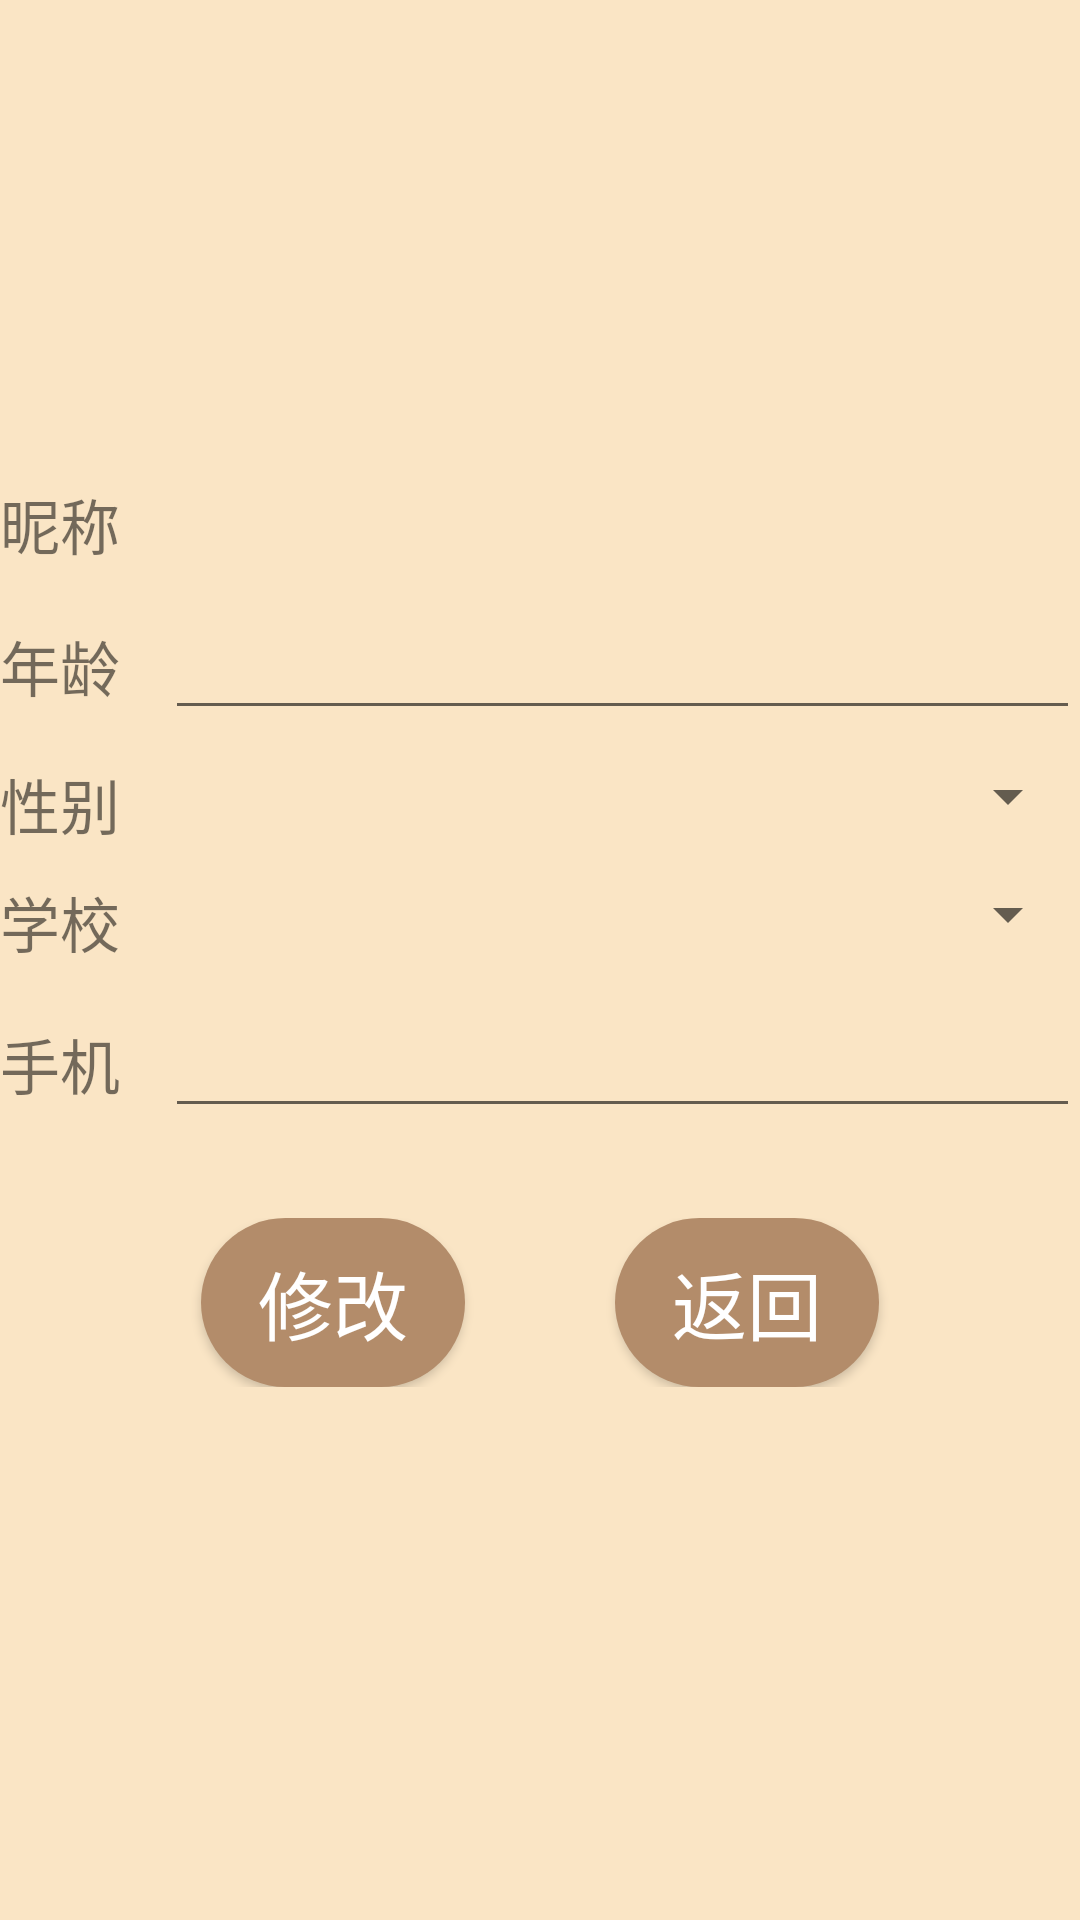

Android layout source for this screen:
<!-- AndroidManifest.xml: application theme AppTheme.NoActionBar -->
<!-- res/layout/activity_change.xml -->
<?xml version="1.0" encoding="utf-8"?>

<LinearLayout xmlns:android="http://schemas.android.com/apk/res/android"
    android:layout_width="match_parent"
    android:layout_height="match_parent"
    android:background="#FAE5C5"
    android:orientation="vertical">

    <ImageView
        android:id="@+id/head"
        android:layout_width="wrap_content"
        android:layout_height="wrap_content"
        android:layout_gravity="center"
        android:layout_marginVertical="80dp"
        android:background="@mipmap/ic_launcher_round" />

    <LinearLayout
        android:layout_width="match_parent"
        android:layout_height="wrap_content"
        android:orientation="horizontal">

        <TextView
            android:layout_width="wrap_content"
            android:layout_height="wrap_content"
            android:text="昵称"
            android:textSize="20sp" />

        <TextView
            android:id="@+id/user"
            android:layout_width="match_parent"
            android:layout_height="wrap_content"
            android:layout_marginStart="15dp"
            android:textSize="20sp" />
    </LinearLayout>

    <LinearLayout
        android:layout_width="match_parent"
        android:layout_height="wrap_content"
        android:layout_marginTop="10dp"
        android:orientation="horizontal">

        <TextView
            android:layout_width="wrap_content"
            android:layout_height="wrap_content"
            android:text="年龄"
            android:textSize="20sp" />

        <EditText
            android:id="@+id/age"
            android:layout_width="match_parent"
            android:layout_height="wrap_content"
            android:layout_marginStart="15dp"
            android:inputType="number"
            android:textSize="20sp" />
    </LinearLayout>

    <LinearLayout
        android:layout_width="match_parent"
        android:layout_height="wrap_content"
        android:layout_marginTop="10dp"
        android:orientation="horizontal">

        <TextView
            android:layout_width="wrap_content"
            android:layout_height="wrap_content"
            android:text="性别"
            android:textSize="20sp" />

        <Spinner
            android:id="@+id/sex"
            android:layout_width="match_parent"
            android:layout_height="wrap_content"
            android:layout_marginStart="15dp"
            android:textSize="20sp" />
    </LinearLayout>

    <LinearLayout
        android:layout_width="match_parent"
        android:layout_height="wrap_content"
        android:layout_marginTop="10dp"
        android:orientation="horizontal">

        <TextView
            android:layout_width="wrap_content"
            android:layout_height="wrap_content"
            android:text="学校"
            android:textSize="20sp" />

        <Spinner
            android:id="@+id/university"
            android:layout_width="match_parent"
            android:layout_height="wrap_content"
            android:layout_marginStart="15dp"
            android:textSize="20sp" />
    </LinearLayout>

    <LinearLayout
        android:layout_width="match_parent"
        android:layout_height="wrap_content"
        android:layout_marginTop="10dp"
        android:orientation="horizontal">

        <TextView
            android:layout_width="wrap_content"
            android:layout_height="wrap_content"
            android:text="手机"
            android:textSize="20sp" />

        <EditText
            android:id="@+id/phone"
            android:layout_width="match_parent"
            android:layout_height="wrap_content"
            android:layout_marginStart="15dp"
            android:inputType="phone"
            android:textSize="20sp" />
    </LinearLayout>

    <LinearLayout
        android:layout_width="match_parent"
        android:layout_height="wrap_content"
        android:layout_marginTop="30dp"
        android:gravity="center"
        android:orientation="horizontal">

        <Button
            android:id="@+id/change"
            android:layout_width="wrap_content"
            android:layout_height="wrap_content"
            android:background="@drawable/shape_log_out"
            android:text="修改"
            android:textColor="#FFFFFF"
            android:textSize="25sp" />

        <Button
            android:id="@+id/ok"
            android:layout_width="wrap_content"
            android:layout_height="wrap_content"
            android:layout_marginStart="50dp"
            android:background="@drawable/shape_log_out"
            android:text="@string/back"
            android:textColor="#FFFFFF"
            android:textSize="25sp" />
    </LinearLayout>

</LinearLayout>
<!-- resources referenced by this layout -->
<resources>
  <!-- drawable shape_log_out (drawable) -->
  <?xml version="1.0" encoding="UTF-8"?>
  
  <shape
      xmlns:android="http://schemas.android.com/apk/res/android"
      android:shape="rectangle">
      <solid android:color="#B38C6A" />
      <corners
          android:radius="50dip" />
      <padding
          android:left="10dp"
          android:top="10dp"
          android:right="10dp"
          android:bottom="10dp"
          />
  </shape>
  <string name="back">返回</string>
  <style name="AppTheme.NoActionBar">
          <item name="windowActionBar">false</item>
          <item name="windowNoTitle">true</item>
      </style>
</resources>
